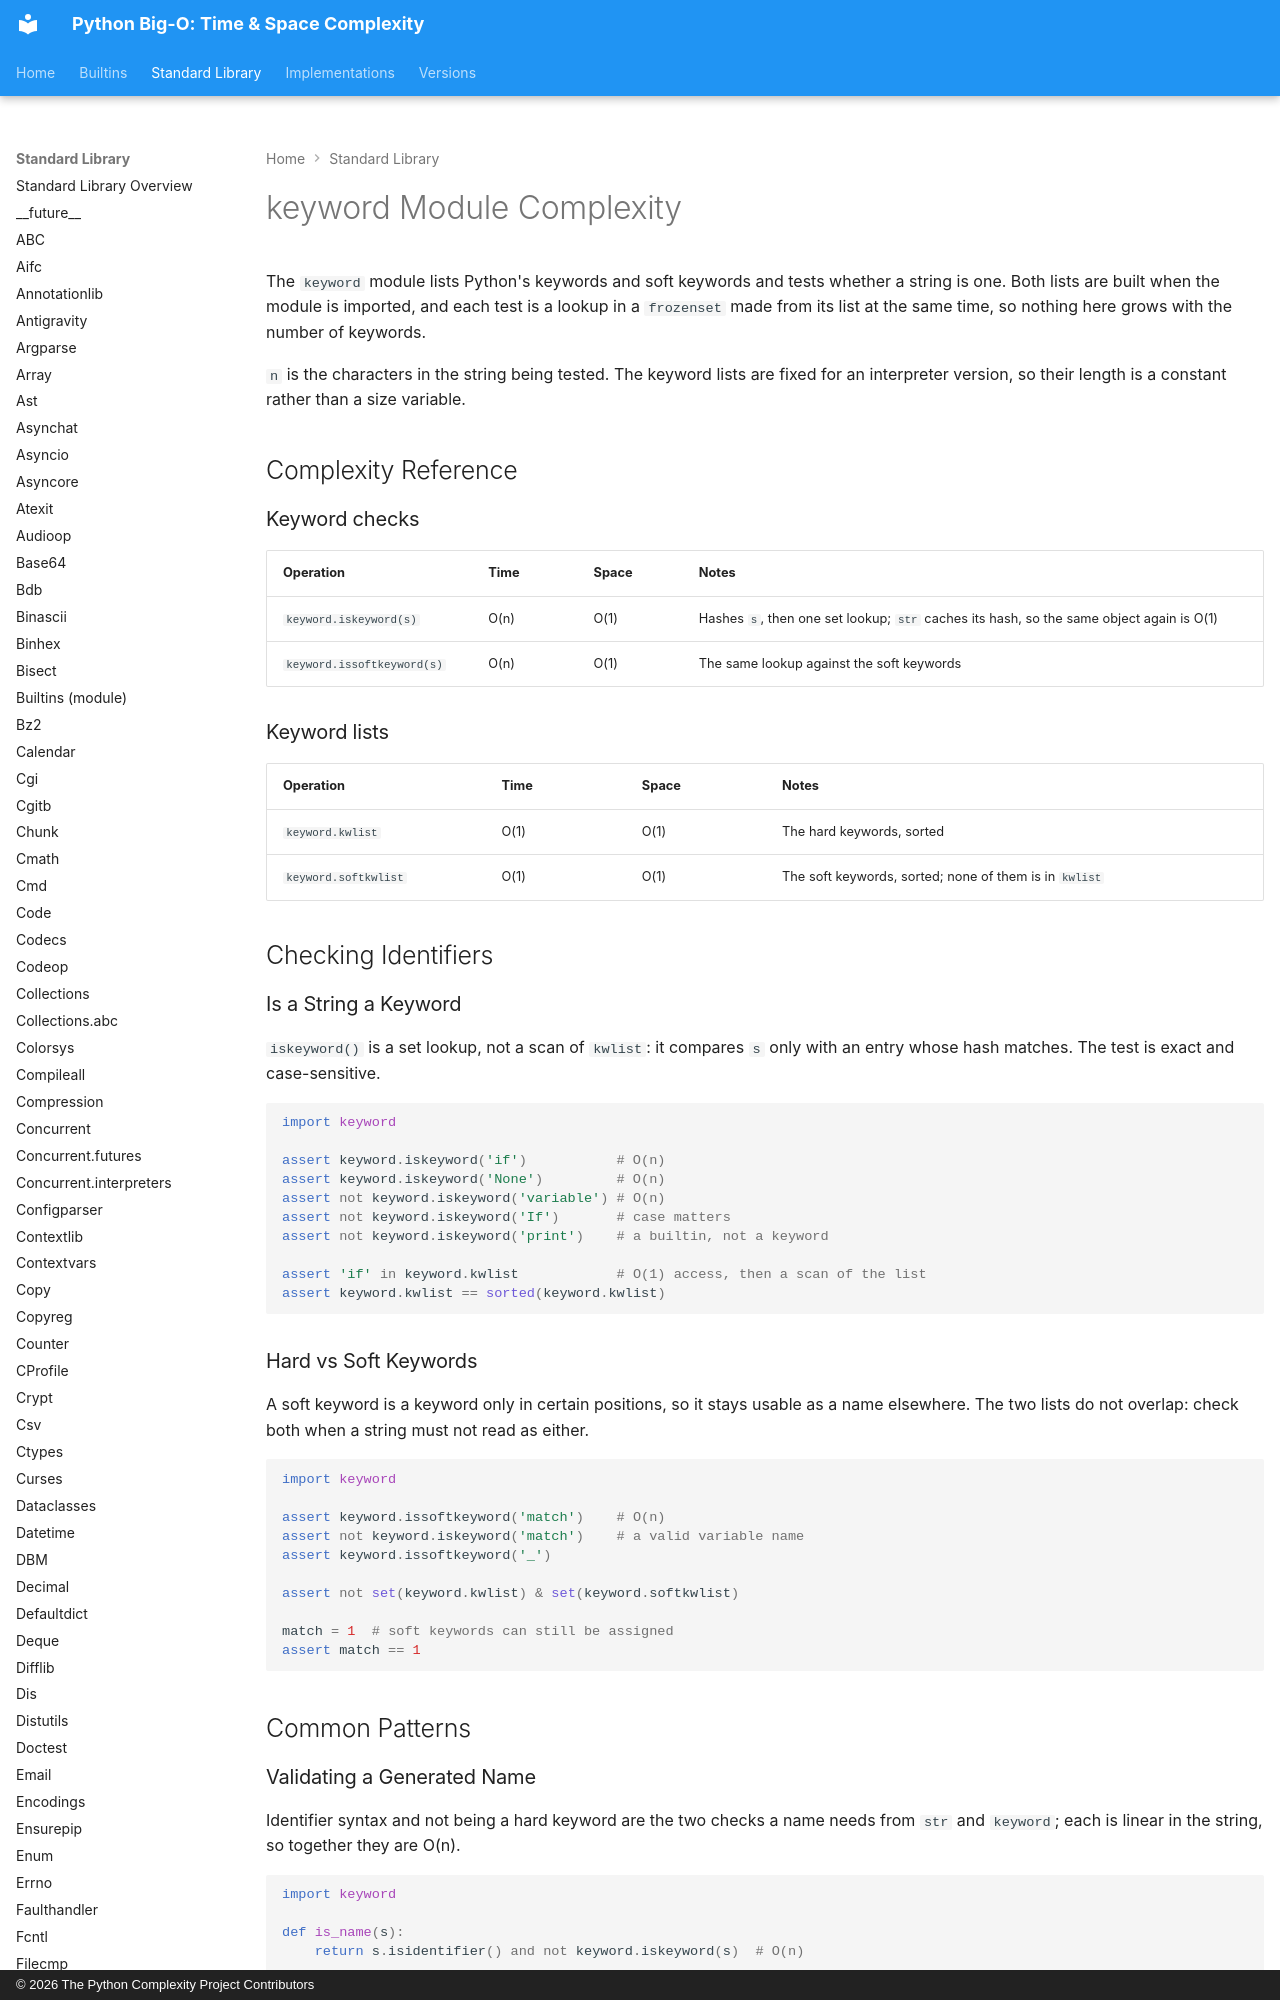

repository: heikkitoivonen/python-time-space-complexity · page: stdlib/keyword/index.html · generator: mkdocs · copyright: © 2026 The Python Complexity Project Contributors

# keyword Module Complexity

The `keyword` module lists Python's keywords and soft keywords and tests whether a string is one.
Both lists are built when the module is imported, and each test is a lookup in a `frozenset` made
from its list at the same time, so nothing here grows with the number of keywords.

`n` is the characters in the string being tested. The keyword lists are fixed for an interpreter
version, so their length is a constant rather than a size variable.

## Complexity Reference

### Keyword checks

| Operation | Time | Space | Notes |
|-----------|------|-------|-------|
| `keyword.iskeyword(s)` | O(n) | O(1) | Hashes `s`, then one set lookup; `str` caches its hash, so the same object again is O(1) |
| `keyword.issoftkeyword(s)` | O(n) | O(1) | The same lookup against the soft keywords |
